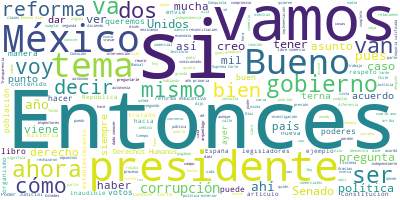

The data file committed next to this chart (first rows):
Participante, Texto, Sentimiento, Palabras, Dia, Mes, Anio
PRESIDENTE ANDRES MANUEL LOPEZ OBRADOR, Buenos días., 0.9384, 2, 04, 04, 2019
PRESIDENTE ANDRES MANUEL LOPEZ OBRADOR, Hoy contestamos preguntas y respuestas, …, 0.1529, 21, 04, 04, 2019
PRESIDENTE ANDRES MANUEL LOPEZ OBRADOR, A ver, la segunda fila., 0.6069, 5, 04, 04, 2019
PRESIDENTE ANDRES MANUEL LOPEZ OBRADOR, Informamos que ya enviamos los nombramie…, 0.03901, 79, 04, 04, 2019
PREGUNTA, Buenos días, presidente. Mariana León, d…, 0.4305, 9, 04, 04, 2019
PREGUNTA, Preguntarle, hoy se discute en la Cámara…, 0.01129, 44, 04, 04, 2019
PREGUNTA, Ustedes desde su gobierno, ¿cómo están a…, 0.505, 12, 04, 04, 2019
PREGUNTA, Y también quería preguntarle sobre la re…, 0.03267, 24, 04, 04, 2019
PREGUNTA, Actualmente, bueno, ya no, en la reforma…, 0.15, 27, 04, 04, 2019
PREGUNTA, ¿Ustedes en las leyes secundarias perman…, 0.006394, 29, 04, 04, 2019
PREGUNTA, Gracias., 0.4418, 1, 04, 04, 2019
PRESIDENTE ANDRES MANUEL LOPEZ OBRADOR, Bueno, las dos preguntas., 0.7051, 4, 04, 04, 2019
PRESIDENTE ANDRES MANUEL LOPEZ OBRADOR, Nosotros hicimos el compromiso cuando pa…, 0.7765, 41, 04, 04, 2019
PRESIDENTE ANDRES MANUEL LOPEZ OBRADOR, Apoyamos lo que se acordó en el Tratado …, 0.3242, 37, 04, 04, 2019
PRESIDENTE ANDRES MANUEL LOPEZ OBRADOR, Pero con mucha claridad hemos dado a con…, 0.02333, 28, 04, 04, 2019
PRESIDENTE ANDRES MANUEL LOPEZ OBRADOR, No queremos que se dé ningún motivo para…, 0.06095, 43, 04, 04, 2019
PRESIDENTE ANDRES MANUEL LOPEZ OBRADOR, Entonces, no queremos dar ningún motivo,…, 0.002027, 29, 04, 04, 2019
PRESIDENTE ANDRES MANUEL LOPEZ OBRADOR, Esto yo ya lo he expresado en otras ocas…, 0.3113, 21, 04, 04, 2019
PREGUNTA, ¿Pero considera que existe presión de lo…, 0.574, 18, 04, 04, 2019
PRESIDENTE ANDRES MANUEL LOPEZ OBRADOR, No, es lo que se acordó y hay que cumpli…, 0.4849, 32, 04, 04, 2019
PRESIDENTE ANDRES MANUEL LOPEZ OBRADOR, Entonces que, por lo que corresponde a n…, 0.04765, 25, 04, 04, 2019
PREGUNTA, Y sobre mi segunda pregunta., 0.3042, 5, 04, 04, 2019
PREGUNTA, En la discusión que se tendrá de las ley…, 0.5668, 43, 04, 04, 2019
PRESIDENTE ANDRES MANUEL LOPEZ OBRADOR, Todo lo que esté acordado se tiene que r…, 0.8743, 14, 04, 04, 2019
PRESIDENTE ANDRES MANUEL LOPEZ OBRADOR, Pero, según entiendo, esto se está plant…, 0.2671, 11, 04, 04, 2019
PREGUNTA, ?De la reforma educativa, sí., 0.4045, 5, 04, 04, 2019
PRESIDENTE ANDRES MANUEL LOPEZ OBRADOR, Sí, eso está ahora revisándose., 0.5848, 5, 04, 04, 2019
PRESIDENTE ANDRES MANUEL LOPEZ OBRADOR, Nosotros estamos buscando que se cancele…, 0.4645, 23, 04, 04, 2019
PREGUNTA, También en este punto, que se cancele., 0.4127, 7, 04, 04, 2019
PRESIDENTE ANDRES MANUEL LOPEZ OBRADOR, En todos los puntos., 0.7894, 4, 04, 04, 2019
PREGUNTA, ?Y esta marcha que tendrán los maestros,…, 0.02212, 29, 04, 04, 2019
PREGUNTA, ¿Esto no podrían dejar a los niños sin c…, 0.0438, 24, 04, 04, 2019
PRESIDENTE ANDRES MANUEL LOPEZ OBRADOR, ?No, no, no. Tienen derecho a manifestar…, 0.0508, 43, 04, 04, 2019
PRESIDENTE ANDRES MANUEL LOPEZ OBRADOR, Ellos tienen derecho a manifestarse, es …, 0.0023, 60, 04, 04, 2019
PRESIDENTE ANDRES MANUEL LOPEZ OBRADOR, No me lo estas preguntando, pero seguram…, 0.5231, 68, 04, 04, 2019
PRESIDENTE ANDRES MANUEL LOPEZ OBRADOR, Y es un buen tema de investigación para …, 0.03186, 34, 04, 04, 2019
PRESIDENTE ANDRES MANUEL LOPEZ OBRADOR, Fíjense que le rechazaron reformas al pr…, 0.3318, 81, 04, 04, 2019
PRESIDENTE ANDRES MANUEL LOPEZ OBRADOR, Acababa de pasar eso y envía una reforma…, 0.1314, 65, 04, 04, 2019
PRESIDENTE ANDRES MANUEL LOPEZ OBRADOR, Creo que a Lerdo también. Con Porfirio D…, 0.05193, 45, 04, 04, 2019
PRESIDENTE ANDRES MANUEL LOPEZ OBRADOR, Luego, con la Revolución lo mismo, con d…, 0.08338, 24, 04, 04, 2019
PRESIDENTE ANDRES MANUEL LOPEZ OBRADOR, ¿A quién? ¿A Fox le rechazaron sus terna…, 0.2127, 12, 04, 04, 2019
PRESIDENTE ANDRES MANUEL LOPEZ OBRADOR, No, realmente es un timbre de orgullo lo…, 0.1709, 39, 04, 04, 2019
PRESIDENTE ANDRES MANUEL LOPEZ OBRADOR, Rechazaron por segunda vez. Ahora le toc…, 0.02534, 21, 04, 04, 2019
PREGUNTA, ¿Quiénes son?, 0.646, 2, 04, 04, 2019
PRESIDENTE ANDRES MANUEL LOPEZ OBRADOR, Luis Linares Zapata., 0.1736, 3, 04, 04, 2019
PRESIDENTE ANDRES MANUEL LOPEZ OBRADOR, Los que obtuvieron más votos y ganaron, …, 0.02085, 29, 04, 04, 2019
PRESIDENTE ANDRES MANUEL LOPEZ OBRADOR, Pero Luis Linares sacó 65 votos, mayoría…, 0.07116, 12, 04, 04, 2019
PRESIDENTE ANDRES MANUEL LOPEZ OBRADOR, Norma Leticia Campos, 64 votos, mayoría …, 0.1198, 9, 04, 04, 2019
PRESIDENTE ANDRES MANUEL LOPEZ OBRADOR, José Alberto Celestino, 67 votos, mi mae…, 0.5034, 34, 04, 04, 2019
PRESIDENTE ANDRES MANUEL LOPEZ OBRADOR, Y Guadalupe Escalante, 61 votos, también…, 0.1553, 7, 04, 04, 2019
PRESIDENTE ANDRES MANUEL LOPEZ OBRADOR, Entonces, son los cuatro. Ya envíe los n…, 0.03055, 10, 04, 04, 2019
PREGUNTA, (Inaudible), 0.5413, 1, 04, 04, 2019
PRESIDENTE ANDRES MANUEL LOPEZ OBRADOR, No, anoche, ayer mismo., 0.1729, 4, 04, 04, 2019
PRESIDENTE ANDRES MANUEL LOPEZ OBRADOR, ¿Qué procede? Dicen los de la oposición …, 0.005222, 24, 04, 04, 2019
PRESIDENTE ANDRES MANUEL LOPEZ OBRADOR, ¿A poco no es una etapa nueva? Ya no es …, 0.008235, 49, 04, 04, 2019
PRESIDENTE ANDRES MANUEL LOPEZ OBRADOR, ¿Cómo se integró el INE? ¿Cómo se integr…, 0.0006454, 32, 04, 04, 2019
PRESIDENTE ANDRES MANUEL LOPEZ OBRADOR, Y así voy a pedir que de una vez resuelv…, 0.002471, 47, 04, 04, 2019
PRESIDENTE ANDRES MANUEL LOPEZ OBRADOR, Pero ahí está en el Senado esta reforma …, 0.005321, 48, 04, 04, 2019
PRESIDENTE ANDRES MANUEL LOPEZ OBRADOR, Y tienen también lo de la reforma al art…, 0.03136, 53, 04, 04, 2019
PRESIDENTE ANDRES MANUEL LOPEZ OBRADOR, Entonces, ojalá y ya salgan estas cosas …, 0.3158, 11, 04, 04, 2019
... 131 more rows
